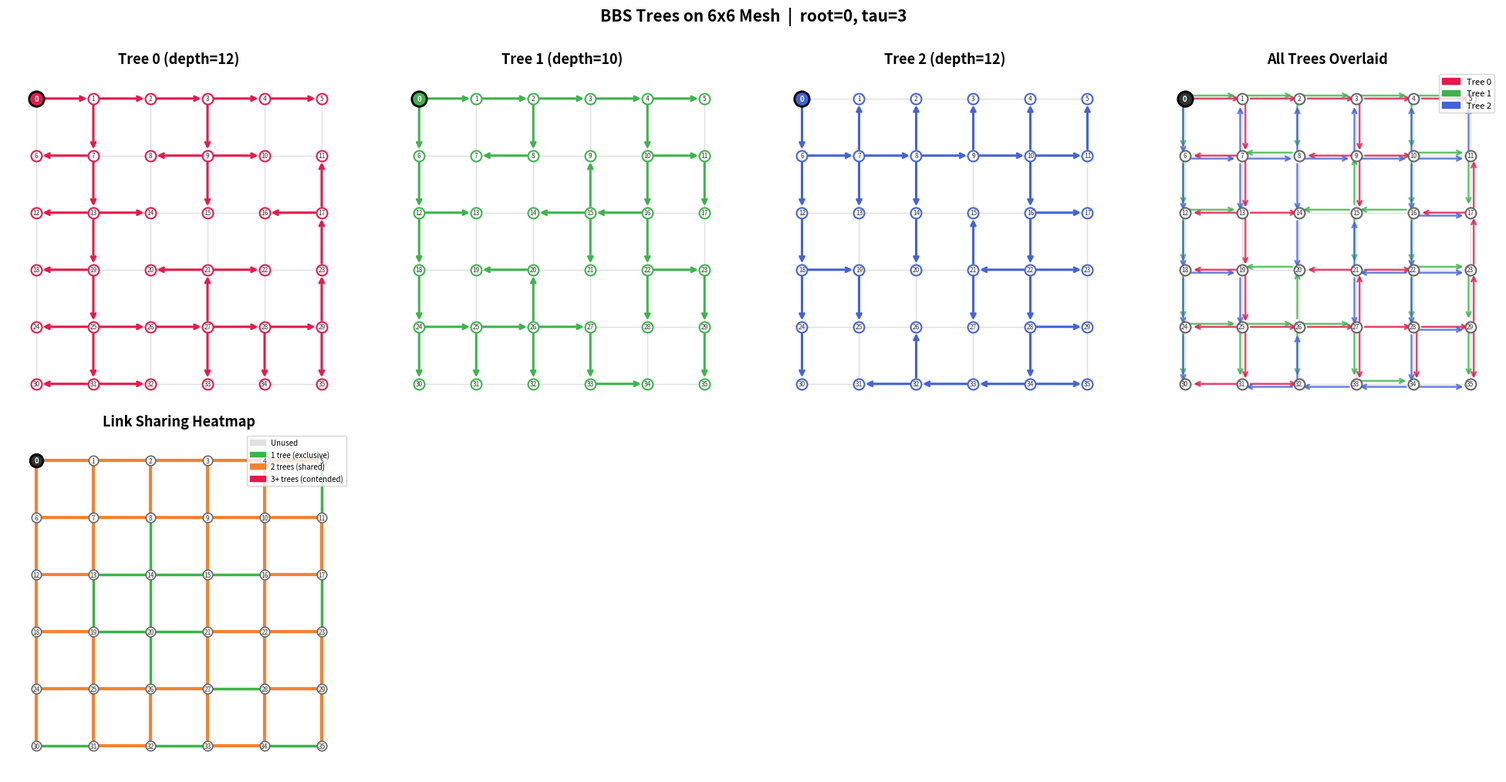

Source code (Python):
#!/usr/bin/env python3
"""
visualize_trees.py — Visualize BBS spanning trees on a 2D mesh.

Generates a 6x6 mesh, runs the BBS tree-building algorithm (Python port
of encode.c's bbs_compute_trees), and draws each tree on the mesh grid.

Usage:
    python3 BBS/visualize_trees.py [--rows 6] [--cols 6] [--root 0]
"""

import argparse
import numpy as np
import matplotlib.pyplot as plt
import matplotlib.patches as mpatches
from collections import deque, Counter


# ── Build 2D mesh topology data ──────────────────────────────────────

def build_mesh(rows, cols):
    """Build adjacency, latency, flink, and path data for a 2D mesh.

    Mirrors what topo_preprocess.py produces: Floyd-Warshall over the
    mesh graph, storing latency, first-link, next-hop, and full path
    link arrays — exactly the data that encode.c expects.

    Returns:
        N          : number of nodes
        adj        : NxN bool adjacency (1-hop neighbors)
        lat        : NxN float latency matrix (hop count as proxy)
        flink      : NxN int first-link ID matrix (0 = self/no link)
        path_len   : NxN int number of physical links per path
        path_links : NxN x max_hops int full path link IDs
        max_hops   : int maximum path length
        pos        : dict node -> (col, row) for plotting
        link_id    : dict (a,b) -> unique link ID (1-based, a<b)
    """
    N = rows * cols

    # Assign grid positions: node i = (row i//cols, col i%cols)
    pos = {}
    for i in range(N):
        r, c = divmod(i, cols)
        pos[i] = (c, rows - 1 - r)  # (x, y) with y flipped for display

    # Build edges and assign link IDs
    edges = []
    for r in range(rows):
        for c in range(cols):
            node = r * cols + c
            # right neighbor
            if c + 1 < cols:
                edges.append((node, node + 1))
            # down neighbor
            if r + 1 < rows:
                edges.append((node, (r + 1) * cols + c))

    link_id = {}
    for idx, (a, b) in enumerate(edges):
        lo, hi = min(a, b), max(a, b)
        link_id[(lo, hi)] = idx + 1  # 1-based

    # Adjacency
    adj = np.zeros((N, N), dtype=bool)
    for a, b in edges:
        adj[a, b] = True
        adj[b, a] = True

    # Floyd-Warshall for latency + first-link + next-hop
    INF = float('inf')
    lat = np.full((N, N), INF)
    flink = np.zeros((N, N), dtype=int)
    next_hop = np.full((N, N), -1, dtype=int)
    np.fill_diagonal(lat, 0.0)

    # Direct-edge link IDs for path reconstruction
    direct_links = {}  # (a, b) -> [link_ids]

    for a, b in edges:
        lo, hi = min(a, b), max(a, b)
        lid = link_id[(lo, hi)]
        lat[a, b] = 1.0
        lat[b, a] = 1.0
        flink[a, b] = lid
        flink[b, a] = lid
        next_hop[a, b] = b
        next_hop[b, a] = a
        direct_links[(a, b)] = [lid]
        direct_links[(b, a)] = [lid]

    for k in range(N):
        for i in range(N):
            for j in range(N):
                if lat[i, k] + lat[k, j] < lat[i, j]:
                    lat[i, j] = lat[i, k] + lat[k, j]
                    flink[i, j] = flink[i, k]
                    next_hop[i, j] = next_hop[i, k]

    # Reconstruct full paths (same logic as topo_preprocess.py)
    all_paths = {}
    for ci in range(N):
        for cj in range(N):
            if ci == cj:
                all_paths[(ci, cj)] = []
                continue
            path_lids = []
            current = ci
            seen = set()
            while current != cj and current >= 0:
                if current in seen:
                    break
                seen.add(current)
                nxt = next_hop[current, cj]
                if nxt < 0:
                    break
                key = (current, nxt)
                if key in direct_links:
                    path_lids.extend(direct_links[key])
                current = nxt
            all_paths[(ci, cj)] = path_lids

    max_hops = max(len(p) for p in all_paths.values()) if all_paths else 1
    if max_hops == 0:
        max_hops = 1

    path_len = np.zeros((N, N), dtype=int)
    path_links = np.zeros((N, N, max_hops), dtype=int)
    for (ci, cj), lids in all_paths.items():
        path_len[ci, cj] = len(lids)
        for k, lid in enumerate(lids):
            path_links[ci, cj, k] = lid

    return N, adj, lat, flink, path_len, path_links, max_hops, pos, link_id


# ── BBS tree computation (port of encode.c) ──────────────────────────

def tree_depth(parent, N):
    maxd = 0
    for i in range(N):
        d = 0
        v = i
        while parent[v] >= 0:
            v = parent[v]
            d += 1
            if d > N:
                return N
        maxd = max(maxd, d)
    return maxd


BBS_MAX_TREES = 8


def bbs_compute_trees(N, adj, lat, flink, path_len, path_links, max_hops,
                      root):
    """Build spanning trees via round-robin BFS with a shared edge pool.

    Algorithm:
        tau = 3 trees, each edge may be used by at most max_usage = 2 trees.
        All trees grow simultaneously: in round-robin order, each tree
        pops one node from its BFS frontier and expands all available
        neighbors (edges with usage < max_usage). Edge usage is updated
        globally after each expansion, so all trees see the same pool.

    Fully deterministic — no sorting, no randomness.

    Returns:
        tau     : number of trees
        trees   : list of parent arrays (each length N, -1 = root)
    """
    # ---- 1-hop threshold ----
    lat_1hop = 1e30
    for i in range(N):
        for j in range(N):
            l = lat[i, j]
            if l > 0.0 and l < lat_1hop:
                lat_1hop = l
    lat_thresh = lat_1hop * 1.01

    # ---- Build 1-hop adjacency matrix ----
    adj_1hop = np.zeros((N, N), dtype=bool)
    total_edges = 0
    for i in range(N):
        for j in range(i + 1, N):
            l = lat[i, j]
            if l > 0.0 and l <= lat_thresh:
                adj_1hop[i, j] = True
                adj_1hop[j, i] = True
                total_edges += 1

    # ---- Root's 1-hop neighbors ----
    root_nbrs = []
    for v in range(N):
        if adj_1hop[root, v]:
            root_nbrs.append(v)
    root_nn = len(root_nbrs)

    # ---- Compute baseline single-tree BFS depth ----
    visited = [False] * N
    queue = [0] * N
    t0_bfs = [-1] * N
    visited[root] = True
    qh, qt = 0, 0
    queue[qt] = root
    qt += 1
    while qh < qt:
        u = queue[qh]
        qh += 1
        for v in range(N):
            if visited[v] or not adj_1hop[u, v]:
                continue
            visited[v] = True
            t0_bfs[v] = u
            queue[qt] = v
            qt += 1
    depth0 = tree_depth(t0_bfs, N)

    # ---- Parameters ----
    tau = 3
    max_usage = 2

    # ---- Find max flink ID ----
    max_fl = int(np.max(flink)) + 2

    print(f"BBS: edges={total_edges} root_deg={root_nn} "
          f"tau={tau} max_usage={max_usage} "
          f"baseline_depth={depth0}")

    if root_nn < 1:
        print("BBS: isolated root, returning single BFS tree")
        return 1, [t0_bfs]

    # ---- Global edge pool ----
    edge_usage = [0] * max_fl

    # ---- Identify low-degree nodes (corners) — only ingoing allowed ----
    # For nodes with degree <= 2, their edge budget is too tight to be
    # parents of other nodes. Only allow them as children (ingoing edges).
    node_degree = [0] * N
    for i in range(N):
        for j in range(N):
            if adj_1hop[i, j]:
                node_degree[i] += 1
    # Nodes that cannot serve as parents (except root):
    # Corner nodes (degree <= 2) have tight edge budgets — all their
    # edge capacity is needed for their own parent assignments.
    no_parent = set()
    for i in range(N):
        if i == root:
            continue
        if node_degree[i] <= 2:
            no_parent.add(i)

    # ---- Compute BFS order from root ----
    bfs_order = []
    bfs_vis = [False] * N
    bfs_vis[root] = True
    bfs_q = deque([root])
    while bfs_q:
        u = bfs_q.popleft()
        bfs_order.append(u)
        for v in range(N):
            if not bfs_vis[v] and adj_1hop[u, v]:
                bfs_vis[v] = True
                bfs_q.append(v)

    # ---- Assign parents with constraint propagation ----
    # For each node in BFS order, assign a parent in each of the 3 trees.
    # The starting tree rotates per node (round-robin fairness).
    #
    # Each pass has two phases:
    #   Phase A (propagation): repeatedly assign pairs that have exactly
    #     one viable parent — these are forced and must be done first to
    #     avoid greedy choices consuming critical edges.
    #   Phase B (greedy): for pairs with 2+ options, pick lowest-usage
    #     edge, tie-break by lowest node ID.
    # Deferred pairs (no options yet) are retried in the next pass.
    trees = [[-1] * N for _ in range(tau)]

    # Build initial work list with round-robin tree ordering per node
    unassigned = []
    node_idx = 0
    for v in bfs_order:
        if v == root:
            continue
        start_t = node_idx % tau
        for offset in range(tau):
            t = (start_t + offset) % tau
            unassigned.append((v, t))
        node_idx += 1

    def find_options(v, t):
        """Return list of (parent, edge_usage) for viable parents."""
        opts = []
        for u in range(N):
            if not adj_1hop[v, u]:
                continue
            if u != root and trees[t][u] < 0:
                continue
            if u in no_parent:
                continue  # low-degree nodes can't be parents
            fl = int(flink[v, u])
            if 0 < fl < max_fl and edge_usage[fl] >= max_usage:
                continue
            usage = edge_usage[fl] if 0 < fl < max_fl else 0
            opts.append((u, usage))
        return opts

    def assign(v, t, parent):
        trees[t][v] = parent
        fl = int(flink[v, parent])
        if 0 < fl < max_fl:
            edge_usage[fl] += 1

    for pass_num in range(N):
        if not unassigned:
            break

        # Phase A: constraint propagation — assign forced pairs
        changed = True
        while changed:
            changed = False
            remaining = []
            for v, t in unassigned:
                opts = find_options(v, t)
                if len(opts) == 1:
                    assign(v, t, opts[0][0])
                    changed = True
                elif len(opts) == 0:
                    remaining.append((v, t))
                else:
                    remaining.append((v, t))
            unassigned = remaining

        # Phase B: greedy assignment for pairs with 2+ options
        new_unassigned = []
        progress = False
        for v, t in unassigned:
            opts = find_options(v, t)
            if opts:
                # Pick lowest usage, then lowest node ID
                best = min(opts, key=lambda x: (x[1], x[0]))
                assign(v, t, best[0])
                progress = True
            else:
                new_unassigned.append((v, t))

        if not progress and not new_unassigned != unassigned:
            # Check if propagation alone made progress
            if len(new_unassigned) == len(unassigned):
                break
        unassigned = new_unassigned

    # ---- Repair step: reparent to free saturated edges ----
    # Two-level repair: first try direct reparenting (1-deep),
    # then try chain reparenting (2-deep: free an edge for a victim
    # by reparenting one of victim's neighbors first).
    for repair_depth in range(2):
        if not unassigned:
            break
        still_unassigned = []
        for v, t in unassigned:
            resolved = False
            for u in range(N):
                if resolved:
                    break
                if not adj_1hop[v, u]:
                    continue
                fl = int(flink[v, u])
                if fl <= 0 or fl >= max_fl or edge_usage[fl] < max_usage:
                    continue
                if not (u == root or trees[t][u] >= 0):
                    continue
                for t2 in range(tau):
                    if t2 == t or resolved:
                        continue
                    victims = []
                    for w in range(N):
                        if trees[t2][w] < 0:
                            continue
                        if int(flink[w, trees[t2][w]]) == fl:
                            victims.append(w)
                    for victim in victims:
                        if resolved:
                            break
                        old_parent = trees[t2][victim]
                        # Try direct reparent
                        for alt in range(N):
                            if alt == old_parent or not adj_1hop[victim, alt]:
                                continue
                            if alt != root and trees[t2][alt] < 0:
                                continue
                            is_desc = False
                            a = alt
                            while a >= 0 and a != root:
                                if a == victim:
                                    is_desc = True
                                    break
                                a = trees[t2][a]
                            if is_desc:
                                continue
                            alt_fl = int(flink[victim, alt])
                            if 0 < alt_fl < max_fl and edge_usage[alt_fl] >= max_usage:
                                # Depth-2: try freeing alt_fl first
                                if repair_depth < 1:
                                    continue
                                # Find who uses alt_fl in another tree
                                freed = False
                                for t3 in range(tau):
                                    if t3 == t2 or freed:
                                        continue
                                    for w2 in range(N):
                                        if freed:
                                            break
                                        if trees[t3][w2] < 0:
                                            continue
                                        if int(flink[w2, trees[t3][w2]]) != alt_fl:
                                            continue
                                        old_p2 = trees[t3][w2]
                                        for alt2 in range(N):
                                            if alt2 == old_p2 or not adj_1hop[w2, alt2]:
                                                continue
                                            if alt2 != root and trees[t3][alt2] < 0:
                                                continue
                                            is_d2 = False
                                            a2 = alt2
                                            while a2 >= 0 and a2 != root:
                                                if a2 == w2:
                                                    is_d2 = True
                                                    break
                                                a2 = trees[t3][a2]
                                            if is_d2:
                                                continue
                                            alt2_fl = int(flink[w2, alt2])
                                            if 0 < alt2_fl < max_fl and edge_usage[alt2_fl] >= max_usage:
                                                continue
                                            # Chain reparent: w2 in t3, then victim in t2
                                            trees[t3][w2] = alt2
                                            edge_usage[alt_fl] -= 1
                                            if 0 < alt2_fl < max_fl:
                                                edge_usage[alt2_fl] += 1
                                            freed = True
                                            break
                                if not freed:
                                    continue
                            # Now alt_fl has budget; reparent victim
                            trees[t2][victim] = alt
                            edge_usage[fl] -= 1
                            if 0 < alt_fl < max_fl:
                                edge_usage[alt_fl] += 1
                            trees[t][v] = u
                            edge_usage[fl] += 1
                            resolved = True
                            break
            if not resolved:
                still_unassigned.append((v, t))
        unassigned = still_unassigned

    if unassigned:
        print(f"BBS: WARNING: {len(unassigned)} unresolved (node,tree) pairs")
        for v, t in unassigned:
            nbrs = [u for u in range(N) if adj_1hop[v, u]]
            print(f"  stuck: node={v} tree={t} neighbors={nbrs}")

    # ---- Per-tree stats ----
    for t in range(tau):
        tree_lids = set()
        for i in range(N):
            if trees[t][i] < 0:
                continue
            fl = int(flink[trees[t][i], i])
            if 0 < fl < max_fl:
                tree_lids.add(fl)
        excl = sum(1 for fl in tree_lids if edge_usage[fl] == 1)
        shared = len(tree_lids) - excl
        d = tree_depth(trees[t], N)
        rc = sum(1 for i in range(N) if trees[t][i] == root)
        print(f"BBS:   T{t}: depth={d} rc={rc} "
              f"exclusive={excl} shared={shared}")

    # ---- Link sharing distribution ----
    sharing_dist = Counter(c for c in edge_usage if c > 0)
    max_sharing = max(edge_usage) if max_fl > 1 else 0
    print(f"BBS: Link sharing: {dict(sorted(sharing_dist.items()))} "
          f"max={max_sharing}")

    # ---- Compute depths ----
    max_depth = max(tree_depth(trees[t], N) for t in range(tau))

    # ---- Count flink collisions between tree pairs ----
    flink_collisions = 0
    for a in range(tau):
        for b in range(a + 1, tau):
            ta = trees[a]
            tb = trees[b]
            for i in range(N):
                if ta[i] < 0:
                    continue
                fl_a = flink[ta[i], i]
                if fl_a == 0:
                    continue
                for j in range(N):
                    if tb[j] < 0:
                        continue
                    fl_b = flink[tb[j], j]
                    if fl_a == fl_b:
                        flink_collisions += 1
                        break

    print(f"BBS: tau={tau} max_depth={max_depth} baseline={depth0} "
          f"flink_collisions={flink_collisions}")

    # ---- Verify all trees are spanning ----
    for t in range(tau):
        covered = sum(1 for i in range(N) if trees[t][i] >= 0 or i == root)
        if covered != N:
            print(f"WARNING: Tree {t} covers only {covered}/{N} nodes!")

    return tau, trees


# ── Visualization ─────────────────────────────────────────────────────

# Qualitative colors for trees
TREE_COLORS = [
    '#e6194b',  # red
    '#3cb44b',  # green
    '#4363d8',  # blue
    '#f58231',  # orange
    '#911eb4',  # purple
    '#42d4f4',  # cyan
    '#f032e6',  # magenta
    '#bfef45',  # lime
]


def draw_tree(ax, tree, N, pos, root, color, label, rows, cols,
              draw_mesh=True):
    """Draw a single spanning tree on mesh grid."""
    ax.set_aspect('equal')
    ax.set_title(label, fontsize=13, fontweight='bold')

    # Draw mesh edges (light gray background)
    if draw_mesh:
        for i in range(N):
            for j in range(i + 1, N):
                ri, ci = divmod(i, cols)
                rj, cj = divmod(j, cols)
                if abs(ri - rj) + abs(ci - cj) == 1:
                    xi, yi = pos[i]
                    xj, yj = pos[j]
                    ax.plot([xi, xj], [yi, yj], '-',
                            color='#e0e0e0', linewidth=1.0, zorder=1)

    # Draw tree edges with arrows
    for i in range(N):
        p = tree[i]
        if p < 0:
            continue
        xp, yp = pos[p]
        xi, yi = pos[i]
        dx = xi - xp
        dy = yi - yp
        ax.annotate('', xy=(xi, yi), xytext=(xp, yp),
                    arrowprops=dict(arrowstyle='->', color=color,
                                    lw=2.2, shrinkA=6, shrinkB=6),
                    zorder=3)

    # Draw nodes
    for i in range(N):
        x, y = pos[i]
        if i == root:
            ax.plot(x, y, 'o', markersize=14, color=color,
                    markeredgecolor='black', markeredgewidth=2, zorder=5)
            ax.text(x, y, str(i), ha='center', va='center',
                    fontsize=7, fontweight='bold', color='white', zorder=6)
        else:
            ax.plot(x, y, 'o', markersize=10, color='white',
                    markeredgecolor=color, markeredgewidth=1.5, zorder=5)
            ax.text(x, y, str(i), ha='center', va='center',
                    fontsize=6, color='#333333', zorder=6)

    ax.set_xlim(-0.5, cols - 0.5)
    ax.set_ylim(-0.5, rows - 0.5)
    ax.set_xticks([])
    ax.set_yticks([])
    for spine in ax.spines.values():
        spine.set_visible(False)


def draw_overlay(ax, trees, N, pos, root, rows, cols):
    """Draw all trees overlaid with different colors + offsets."""
    ax.set_aspect('equal')
    ax.set_title('All Trees Overlaid', fontsize=13, fontweight='bold')
    tau = len(trees)

    # Draw mesh edges
    for i in range(N):
        for j in range(i + 1, N):
            ri, ci = divmod(i, cols)
            rj, cj = divmod(j, cols)
            if abs(ri - rj) + abs(ci - cj) == 1:
                xi, yi = pos[i]
                xj, yj = pos[j]
                ax.plot([xi, xj], [yi, yj], '-',
                        color='#e0e0e0', linewidth=1.0, zorder=1)

    # Offset each tree slightly so edges don't overlap
    offsets = []
    for t in range(tau):
        angle = 2 * np.pi * t / tau
        offsets.append((0.06 * np.cos(angle), 0.06 * np.sin(angle)))

    for t, tree in enumerate(trees):
        color = TREE_COLORS[t % len(TREE_COLORS)]
        ox, oy = offsets[t]
        for i in range(N):
            p = tree[i]
            if p < 0:
                continue
            xp, yp = pos[p]
            xi, yi = pos[i]
            ax.annotate('', xy=(xi + ox, yi + oy),
                        xytext=(xp + ox, yp + oy),
                        arrowprops=dict(arrowstyle='->', color=color,
                                        lw=1.8, shrinkA=5, shrinkB=5,
                                        alpha=0.8),
                        zorder=3)

    # Draw nodes (no offset)
    for i in range(N):
        x, y = pos[i]
        if i == root:
            ax.plot(x, y, 'o', markersize=14, color='#333333',
                    markeredgecolor='black', markeredgewidth=2, zorder=5)
            ax.text(x, y, str(i), ha='center', va='center',
                    fontsize=7, fontweight='bold', color='white', zorder=6)
        else:
            ax.plot(x, y, 'o', markersize=10, color='white',
                    markeredgecolor='#666666', markeredgewidth=1.5, zorder=5)
            ax.text(x, y, str(i), ha='center', va='center',
                    fontsize=6, color='#333333', zorder=6)

    # Legend
    handles = [mpatches.Patch(color=TREE_COLORS[t % len(TREE_COLORS)],
                              label=f'Tree {t}')
               for t in range(tau)]
    ax.legend(handles=handles, loc='upper right', fontsize=8)

    ax.set_xlim(-0.5, cols - 0.5)
    ax.set_ylim(-0.5, rows - 0.5)
    ax.set_xticks([])
    ax.set_yticks([])
    for spine in ax.spines.values():
        spine.set_visible(False)


def draw_flink_usage(ax, trees, N, flink, root, link_id, pos, rows, cols):
    """Color each mesh edge by how many trees share it."""
    ax.set_aspect('equal')
    ax.set_title('Link Sharing Heatmap', fontsize=13, fontweight='bold')

    # Count how many trees use each physical link
    max_lid = max(link_id.values()) + 1
    usage = [0] * max_lid
    for tree in trees:
        used_in_tree = set()
        for i in range(N):
            p = tree[i]
            if p < 0:
                continue
            lo, hi = min(p, i), max(p, i)
            fl = flink[p, i]
            if fl > 0 and fl not in used_in_tree:
                used_in_tree.add(fl)
        for fl in used_in_tree:
            if fl < max_lid:
                usage[fl] += 1

    tau = len(trees)
    # Draw edges colored by usage count
    for (a, b), lid in link_id.items():
        xa, ya = pos[a]
        xb, yb = pos[b]
        u = usage[lid]
        if u == 0:
            color = '#e0e0e0'
            lw = 1.0
        elif u == 1:
            color = '#3cb44b'  # green = exclusive
            lw = 2.5
        elif u == 2:
            color = '#f58231'  # orange = shared by 2
            lw = 3.0
        else:
            color = '#e6194b'  # red = shared by 3+
            lw = 3.5
        ax.plot([xa, xb], [ya, yb], '-', color=color, linewidth=lw, zorder=2)

    # Draw nodes
    for i in range(N):
        x, y = pos[i]
        if i == root:
            ax.plot(x, y, 'o', markersize=12, color='#333333',
                    markeredgecolor='black', markeredgewidth=2, zorder=5)
            ax.text(x, y, str(i), ha='center', va='center',
                    fontsize=7, fontweight='bold', color='white', zorder=6)
        else:
            ax.plot(x, y, 'o', markersize=9, color='white',
                    markeredgecolor='#666666', markeredgewidth=1.2, zorder=5)
            ax.text(x, y, str(i), ha='center', va='center',
                    fontsize=6, color='#333333', zorder=6)

    # Legend
    handles = [
        mpatches.Patch(color='#e0e0e0', label='Unused'),
        mpatches.Patch(color='#3cb44b', label='1 tree (exclusive)'),
        mpatches.Patch(color='#f58231', label='2 trees (shared)'),
        mpatches.Patch(color='#e6194b', label='3+ trees (contended)'),
    ]
    ax.legend(handles=handles, loc='upper right', fontsize=7)

    ax.set_xlim(-0.5, cols - 0.5)
    ax.set_ylim(-0.5, rows - 0.5)
    ax.set_xticks([])
    ax.set_yticks([])
    for spine in ax.spines.values():
        spine.set_visible(False)


# ── Main ──────────────────────────────────────────────────────────────

def main():
    parser = argparse.ArgumentParser(
        description='Visualize BBS spanning trees on a 2D mesh')
    parser.add_argument('--rows', type=int, default=6)
    parser.add_argument('--cols', type=int, default=6)
    parser.add_argument('--root', type=int, default=0)
    parser.add_argument('-o', '--output', type=str, default=None,
                        help='Save figure to file instead of showing')
    args = parser.parse_args()

    rows, cols, root = args.rows, args.cols, args.root
    N = rows * cols
    assert 0 <= root < N, f"root must be in [0, {N})"

    print(f"Building {rows}x{cols} mesh ({N} nodes)...")
    (N, adj, lat, flink, path_len, path_links, max_hops,
     pos, link_id) = build_mesh(rows, cols)

    print(f"Computing BBS trees (root={root})...")
    tau, trees = bbs_compute_trees(N, adj, lat, flink, path_len,
                                   path_links, max_hops, root)

    # Layout: individual trees + overlay + heatmap
    n_panels = tau + 2
    ncols_fig = min(4, n_panels)
    nrows_fig = (n_panels + ncols_fig - 1) // ncols_fig

    fig, axes = plt.subplots(nrows_fig, ncols_fig,
                             figsize=(5 * ncols_fig, 5 * nrows_fig))
    if nrows_fig == 1 and ncols_fig == 1:
        axes = np.array([axes])
    axes = axes.flatten()

    # Hide extra axes
    for i in range(n_panels, len(axes)):
        axes[i].set_visible(False)

    # Draw individual trees
    for t in range(tau):
        color = TREE_COLORS[t % len(TREE_COLORS)]
        draw_tree(axes[t], trees[t], N, pos, root, color,
                  f'Tree {t} (depth={tree_depth(trees[t], N)})',
                  rows, cols)

    # Overlay
    draw_overlay(axes[tau], trees, N, pos, root, rows, cols)

    # Heatmap
    draw_flink_usage(axes[tau + 1], trees, N, flink, root,
                     link_id, pos, rows, cols)

    fig.suptitle(f'BBS Trees on {rows}x{cols} Mesh  |  root={root}, '
                 f'tau={tau}', fontsize=15, fontweight='bold', y=1.01)
    plt.tight_layout()

    if args.output:
        fig.savefig(args.output, dpi=150, bbox_inches='tight')
        print(f"Saved to {args.output}")
    else:
        plt.show()


if __name__ == '__main__':
    main()
